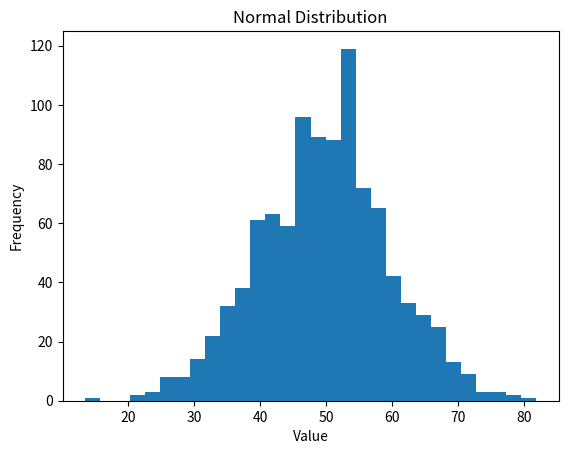
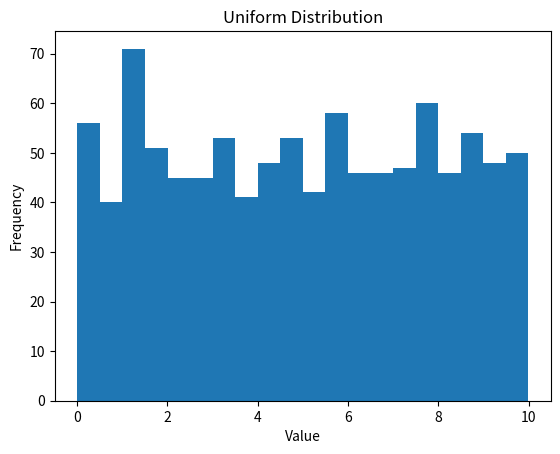
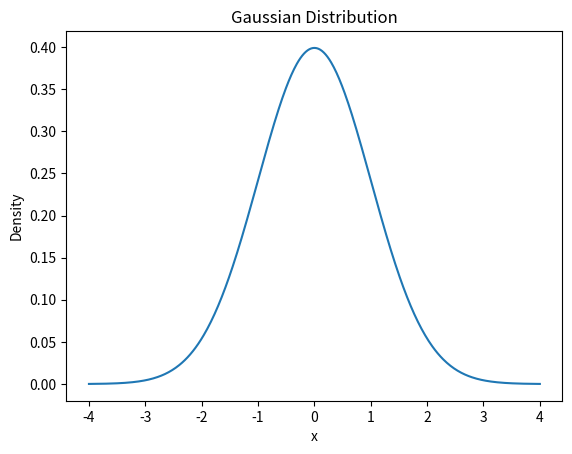
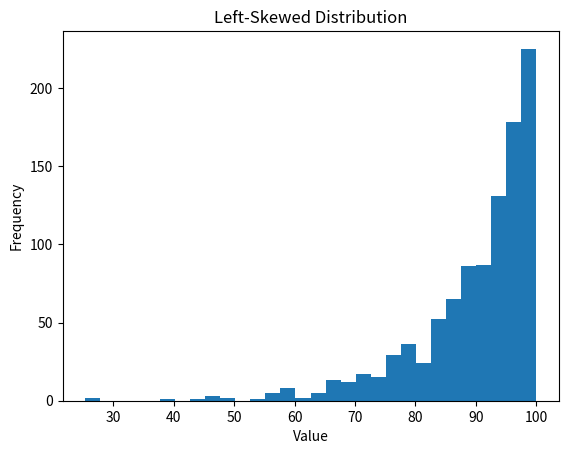
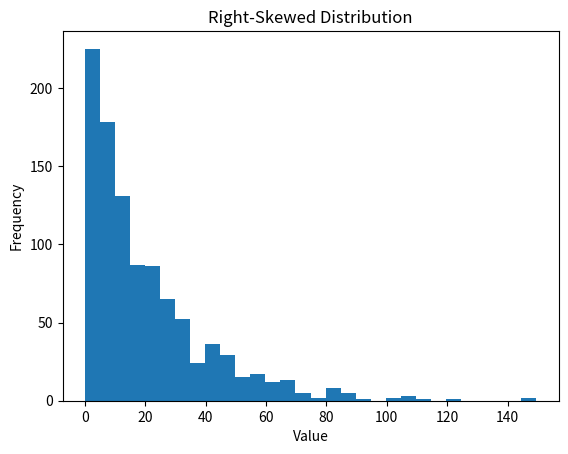
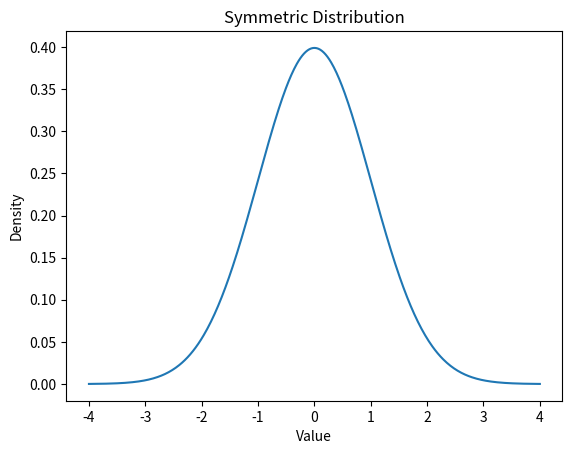
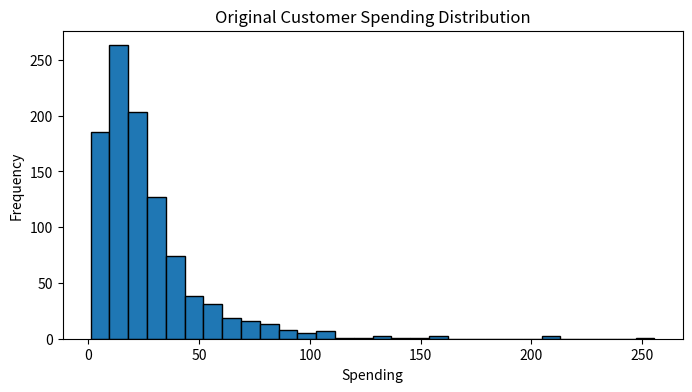
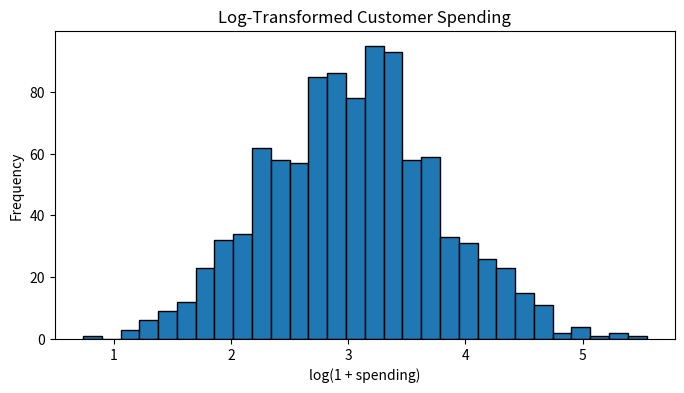

Reproduce these figures in Python, in order.
import numpy as np
import matplotlib.pyplot as plt

rng = np.random.default_rng(42)
data = rng.normal(loc=50, scale=10, size=1000)
plt.hist(data, bins=30)
plt.xlabel('Value')
plt.ylabel('Frequency')
plt.title('Normal Distribution')
plt.show()

import numpy as np
import matplotlib.pyplot as plt

rng = np.random.default_rng(42)
data = rng.uniform(0, 10, 1000)
plt.hist(data, bins=20)
plt.xlabel('Value')
plt.ylabel('Frequency')
plt.title('Uniform Distribution')
plt.show()

import numpy as np
import matplotlib.pyplot as plt

x = np.linspace(-4, 4, 500)
mu = 0
sigma = 1
pdf = (1 / (sigma * np.sqrt(2 * np.pi))) * np.exp(-0.5 * ((x - mu) / sigma) ** 2)
plt.plot(x, pdf)
plt.xlabel('x')
plt.ylabel('Density')
plt.title('Gaussian Distribution')
plt.show()

import numpy as np
import matplotlib.pyplot as plt

rng = np.random.default_rng(42)
data = 100 - rng.exponential(scale=10, size=1000)
data = data[data >= 0]
plt.hist(data, bins=30)
plt.xlabel('Value')
plt.ylabel('Frequency')
plt.title('Left-Skewed Distribution')
plt.show()

import numpy as np
import matplotlib.pyplot as plt

rng = np.random.default_rng(42)
data = rng.exponential(scale=20, size=1000)
plt.hist(data, bins=30)
plt.xlabel('Value')
plt.ylabel('Frequency')
plt.title('Right-Skewed Distribution')
plt.show()

import numpy as np
import matplotlib.pyplot as plt

x = np.linspace(-4, 4, 500)
pdf = np.exp(-0.5 * x**2) / np.sqrt(2 * np.pi)
plt.plot(x, pdf)
plt.xlabel('Value')
plt.ylabel('Density')
plt.title('Symmetric Distribution')
plt.show()

import numpy as np
from scipy.stats import kurtosis

rng = np.random.default_rng(42)
data = rng.normal(size=1000)

print('Excess kurtosis:', kurtosis(data, fisher=True))

import numpy as np

mu = 100
sigma = 10

for k in [1, 2, 3]:
    lower = mu - k * sigma
    upper = mu + k * sigma
    print(f'{k} SD: {lower} to {upper}')

import numpy as np
import matplotlib.pyplot as plt

rng = np.random.default_rng(42)
spending = rng.lognormal(mean=3.0, sigma=0.8, size=1000)
log_spending = np.log1p(spending)

plt.figure(figsize=(8, 4))
plt.hist(spending, bins=30, edgecolor="black")
plt.title("Original Customer Spending Distribution")
plt.xlabel("Spending")
plt.ylabel("Frequency")
plt.show()

plt.figure(figsize=(8, 4))
plt.hist(log_spending, bins=30, edgecolor="black")
plt.title("Log-Transformed Customer Spending")
plt.xlabel("log(1 + spending)")
plt.ylabel("Frequency")
plt.show()
